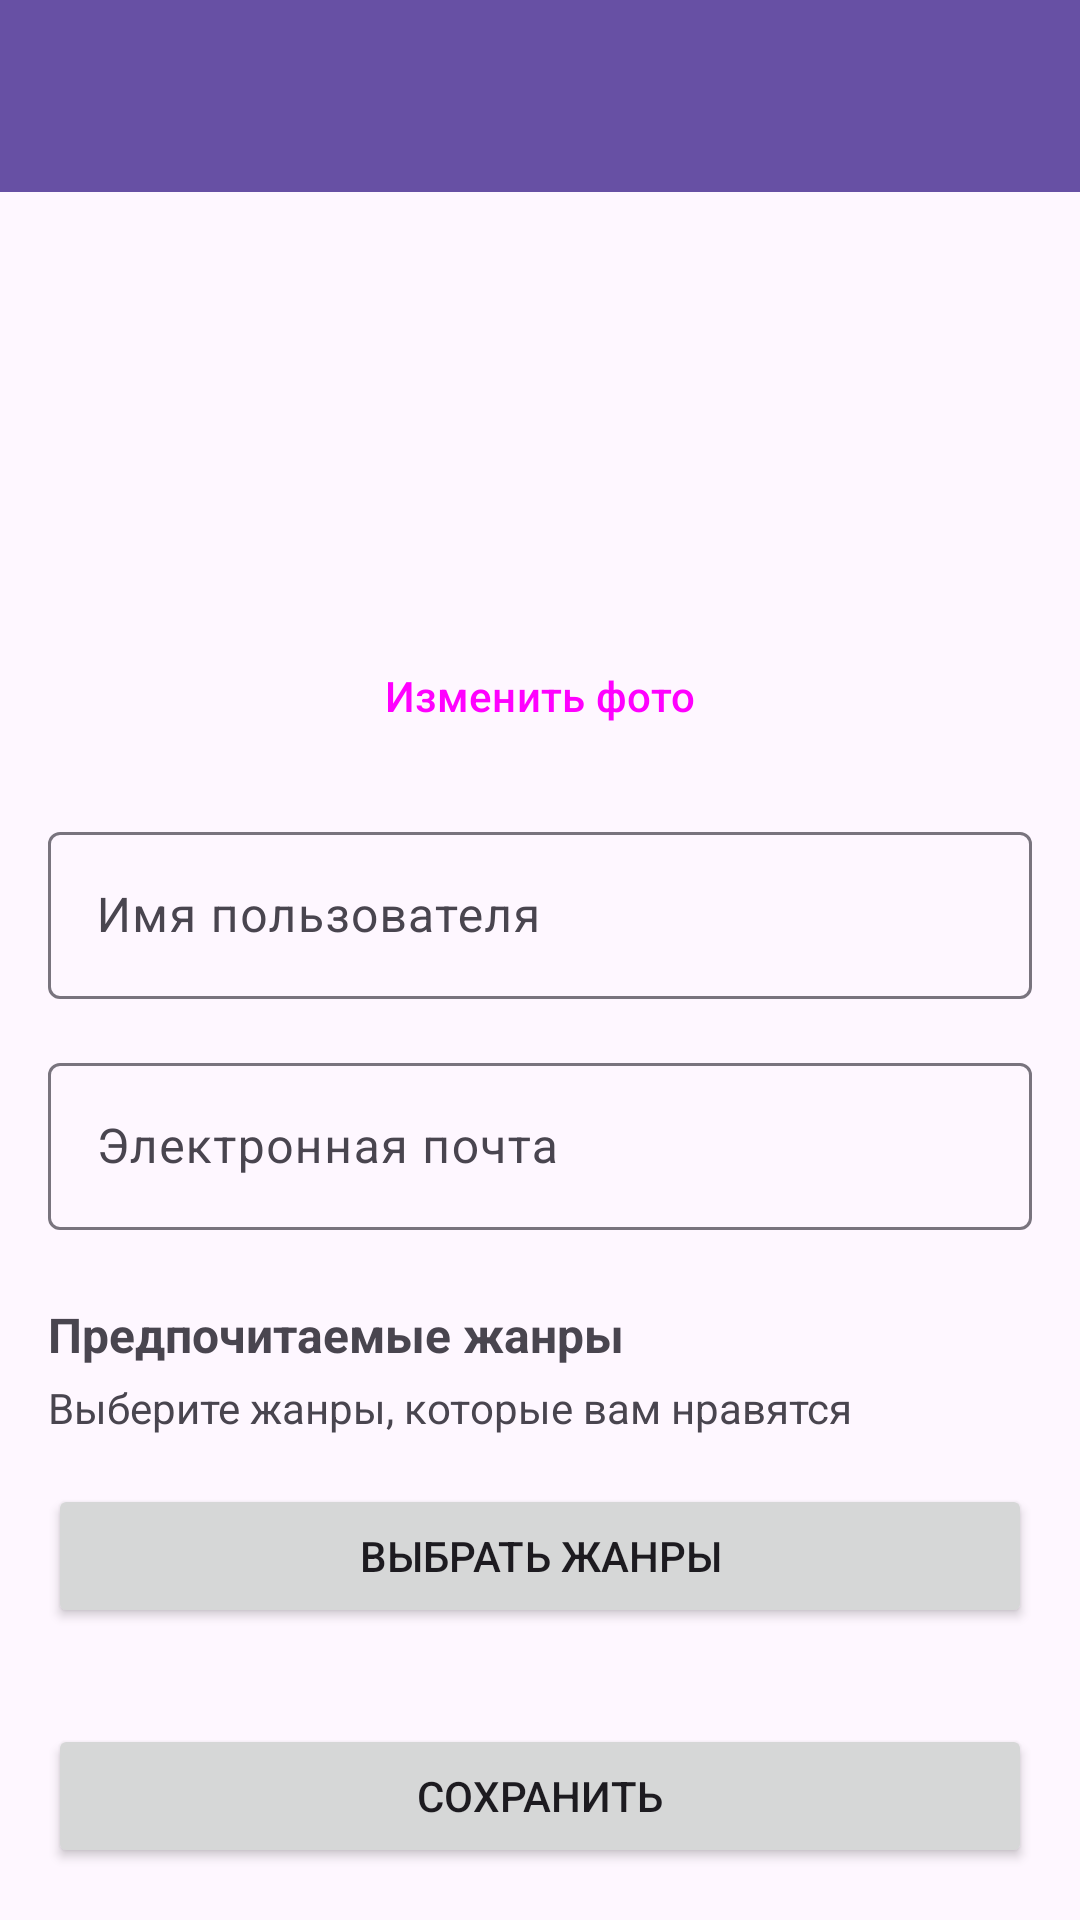

Produce the Android XML layout that renders to this screen, including the resource entries it uses.
<!-- AndroidManifest.xml: application theme Theme.RecMaster -->
<!-- res/layout/activity_edit_profile.xml -->
<?xml version="1.0" encoding="utf-8"?>
<androidx.constraintlayout.widget.ConstraintLayout xmlns:android="http://schemas.android.com/apk/res/android"
    xmlns:app="http://schemas.android.com/apk/res-auto"
    android:layout_width="match_parent"
    android:layout_height="match_parent">

    <androidx.appcompat.widget.Toolbar
        android:id="@+id/toolbar"
        android:layout_width="0dp"
        android:layout_height="?attr/actionBarSize"
        android:background="?attr/colorPrimary"
        android:elevation="4dp"
        android:theme="@style/ThemeOverlay.AppCompat.Dark.ActionBar"
        app:layout_constraintEnd_toEndOf="parent"
        app:layout_constraintStart_toStartOf="parent"
        app:layout_constraintTop_toTopOf="parent"
        app:popupTheme="@style/ThemeOverlay.AppCompat.Light" />

    <ScrollView
        android:layout_width="0dp"
        android:layout_height="0dp"
        app:layout_constraintBottom_toBottomOf="parent"
        app:layout_constraintEnd_toEndOf="parent"
        app:layout_constraintStart_toStartOf="parent"
        app:layout_constraintTop_toBottomOf="@+id/toolbar">

        <androidx.constraintlayout.widget.ConstraintLayout
            android:layout_width="match_parent"
            android:layout_height="wrap_content"
            android:padding="16dp">

            <ImageView
                android:id="@+id/image_profile"
                android:layout_width="120dp"
                android:layout_height="120dp"
                android:contentDescription="@string/profile_image"
                android:src="@drawable/ic_profile_placeholder"
                app:layout_constraintEnd_toEndOf="parent"
                app:layout_constraintStart_toStartOf="parent"
                app:layout_constraintTop_toTopOf="parent" />

            <Button
                android:id="@+id/button_change_photo"
                style="@style/Widget.Material3.Button.TextButton"
                android:layout_width="wrap_content"
                android:layout_height="wrap_content"
                android:layout_marginTop="8dp"
                android:text="@string/change_photo"
                app:layout_constraintEnd_toEndOf="parent"
                app:layout_constraintStart_toStartOf="parent"
                app:layout_constraintTop_toBottomOf="@+id/image_profile" />

            <com.google.android.material.textfield.TextInputLayout
                android:id="@+id/input_layout_username"
                android:layout_width="match_parent"
                android:layout_height="wrap_content"
                android:layout_marginTop="16dp"
                android:hint="@string/username"
                app:layout_constraintEnd_toEndOf="parent"
                app:layout_constraintStart_toStartOf="parent"
                app:layout_constraintTop_toBottomOf="@+id/button_change_photo">

                <com.google.android.material.textfield.TextInputEditText
                    android:id="@+id/edit_username"
                    android:layout_width="match_parent"
                    android:layout_height="wrap_content"
                    android:inputType="text" />
            </com.google.android.material.textfield.TextInputLayout>

            <com.google.android.material.textfield.TextInputLayout
                android:id="@+id/input_layout_email"
                android:layout_width="match_parent"
                android:layout_height="wrap_content"
                android:layout_marginTop="16dp"
                android:hint="@string/email"
                app:layout_constraintEnd_toEndOf="parent"
                app:layout_constraintStart_toStartOf="parent"
                app:layout_constraintTop_toBottomOf="@+id/input_layout_username">

                <com.google.android.material.textfield.TextInputEditText
                    android:id="@+id/edit_email"
                    android:layout_width="match_parent"
                    android:layout_height="wrap_content"
                    android:inputType="textEmailAddress" />
            </com.google.android.material.textfield.TextInputLayout>

            <TextView
                android:id="@+id/text_preferred_genres_title"
                android:layout_width="wrap_content"
                android:layout_height="wrap_content"
                android:layout_marginTop="24dp"
                android:text="@string/preferred_genres"
                android:textSize="16sp"
                android:textStyle="bold"
                app:layout_constraintStart_toStartOf="parent"
                app:layout_constraintTop_toBottomOf="@+id/input_layout_email" />

            <TextView
                android:id="@+id/text_preferred_genres_description"
                android:layout_width="0dp"
                android:layout_height="wrap_content"
                android:layout_marginTop="4dp"
                android:text="@string/preferred_genres_description"
                app:layout_constraintEnd_toEndOf="parent"
                app:layout_constraintStart_toStartOf="parent"
                app:layout_constraintTop_toBottomOf="@+id/text_preferred_genres_title" />

            <Button
                android:id="@+id/button_select_genres"
                android:layout_width="0dp"
                android:layout_height="wrap_content"
                android:layout_marginTop="16dp"
                android:text="@string/select_genres"
                app:layout_constraintEnd_toEndOf="parent"
                app:layout_constraintStart_toStartOf="parent"
                app:layout_constraintTop_toBottomOf="@+id/text_preferred_genres_description" />

            <Button
                android:id="@+id/button_save"
                android:layout_width="0dp"
                android:layout_height="wrap_content"
                android:layout_marginTop="32dp"
                android:text="@string/save"
                app:layout_constraintEnd_toEndOf="parent"
                app:layout_constraintStart_toStartOf="parent"
                app:layout_constraintTop_toBottomOf="@+id/button_select_genres" />

        </androidx.constraintlayout.widget.ConstraintLayout>
    </ScrollView>
</androidx.constraintlayout.widget.ConstraintLayout>
<!-- resources referenced by this layout -->
<resources>
  <string name="change_photo">Изменить фото</string>
  <string name="email">Электронная почта</string>
  <string name="preferred_genres">Предпочитаемые жанры</string>
  <string name="preferred_genres_description">Выберите жанры, которые вам нравятся</string>
  <string name="profile_image">Фото профиля</string>
  <string name="save">Сохранить</string>
  <string name="select_genres">Выбрать жанры</string>
  <string name="username">Имя пользователя</string>
  <style name="Theme.RecMaster" parent="Base.Theme.RecMaster" />
  <style name="Base.Theme.RecMaster" parent="Theme.Material3.DayNight.NoActionBar">
          
          
      </style>
</resources>
